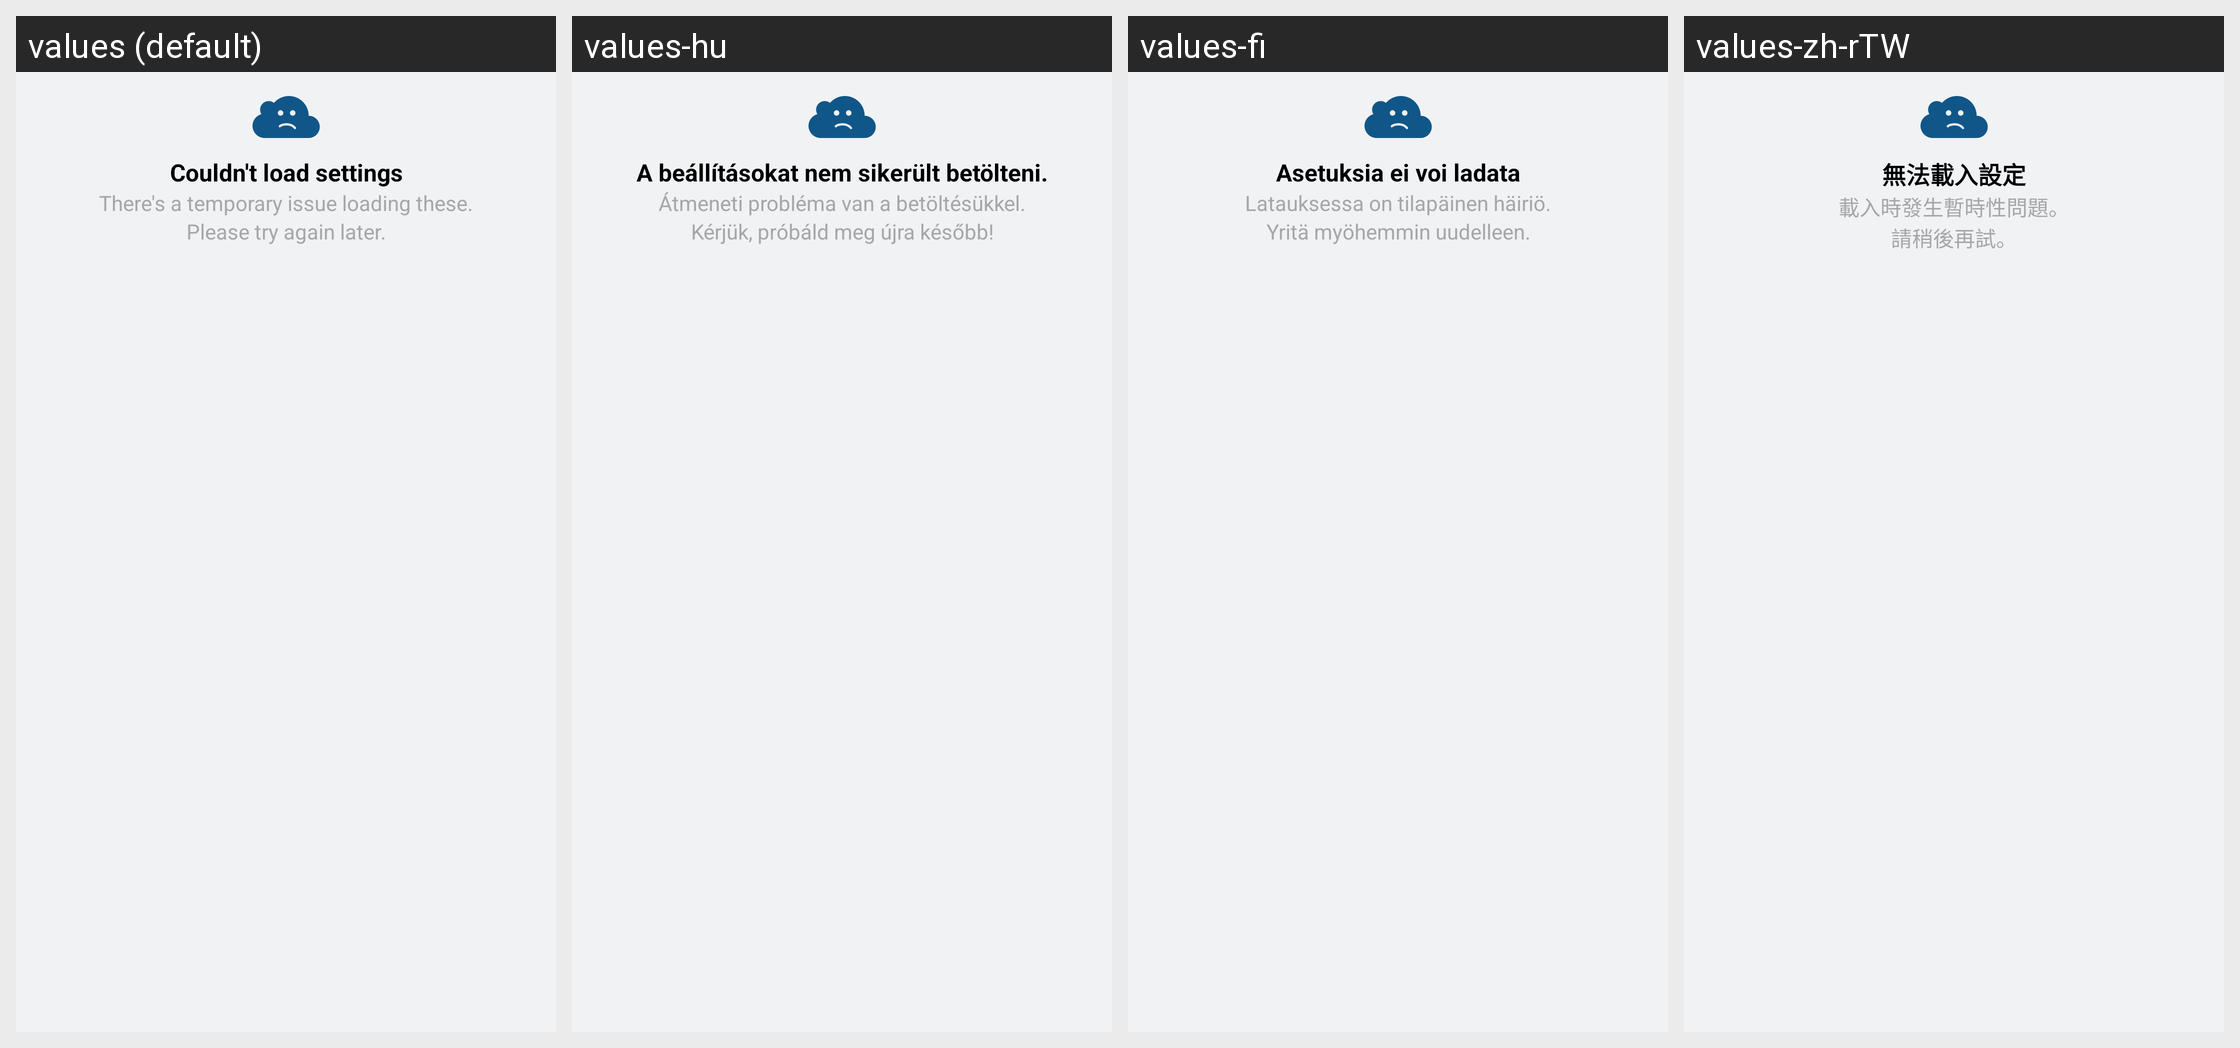

This grid shows one Android layout under several languages. Give, for every string resource on the screen, its name, the default text and each shown locale's text.
Android screen res/layout/pref_load_failure_banner.xml rendered under 4 locales, left to right: values (default), values-hu, values-fi, values-zh-rTW. Device: Nexus 5 (rendered at 1080×1920; each locale shown at half size, 540×960, under a caption strip naming it); theme Theme.Instagram.
Other locales in the repository, not shown: values-af, values-ar, values-bg, values-bn, values-cs, values-da, values-de, values-el, values-en-rGB, values-es, values-es-rAR, values-es-rES, values-fb, values-fr, values-fr-rCA, values-gu, values-hi, values-hr, values-in, values-it, values-iw, values-ja, values-kn, values-ko, values-ml, values-mr, values-ms, values-my, values-nb, values-nl, values-pa, values-pl, values-pt, values-pt-rPT, values-qz, values-ro, values-ru, values-sk, values-sr, values-sv, values-sw, values-ta, values-te, values-th, values-tl, values-tr, values-uk, values-ur, values-vi, values-zh-rCN, values-zh-rHK.
Strings drawn on this screen, with the default value and each locale's value (text and hints the layout hard-codes, and strings that could not be matched under every locale, appear in the picture but are not listed):

auto_update_pref_failure_warning_title
  values: Couldn't load settings
  values-hu: A beállításokat nem sikerült betölteni.
  values-fi: Asetuksia ei voi ladata
  values-zh-rTW: 無法載入設定

auto_update_pref_failure_warning_line1
  values: There's a temporary issue loading these.
  values-hu: Átmeneti probléma van a betöltésükkel.
  values-fi: Latauksessa on tilapäinen häiriö.
  values-zh-rTW: 載入時發生暫時性問題。

auto_update_pref_failure_warning_line2
  values: Please try again later.
  values-hu: Kérjük, próbáld meg újra később!
  values-fi: Yritä myöhemmin uudelleen.
  values-zh-rTW: 請稍後再試。
